Image classification data set "stare" (devTarak/TF_EXP_PRACTICE on GitHub). Class labels (2): normal, diabetic retinopathy.

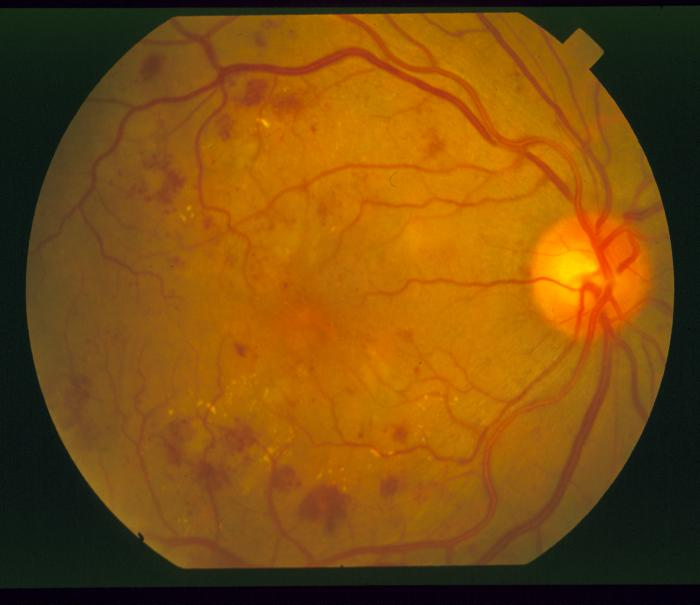
Label: diabetic retinopathy

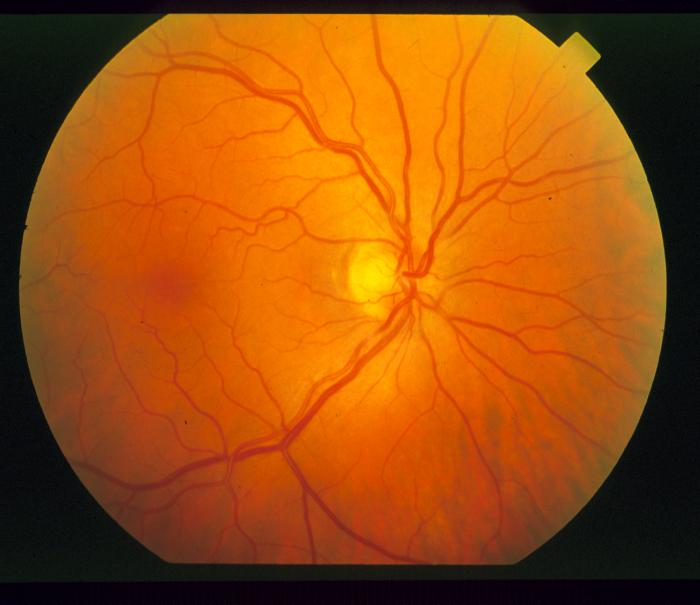
Label: normal

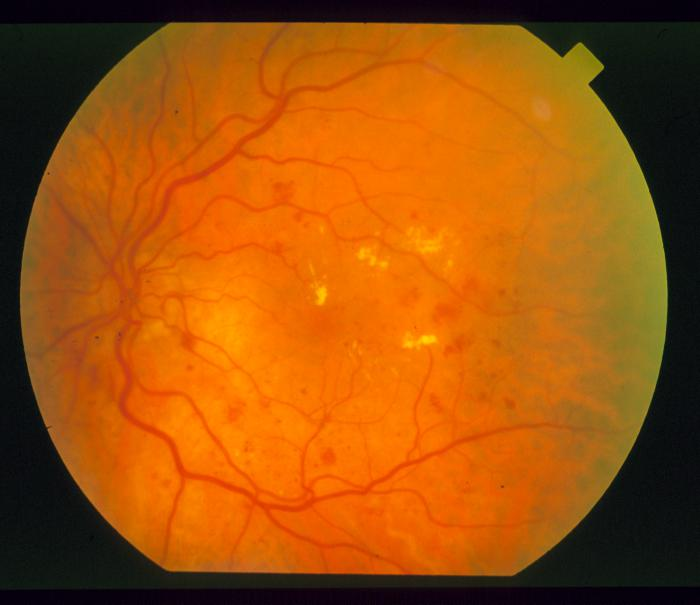
Label: diabetic retinopathy

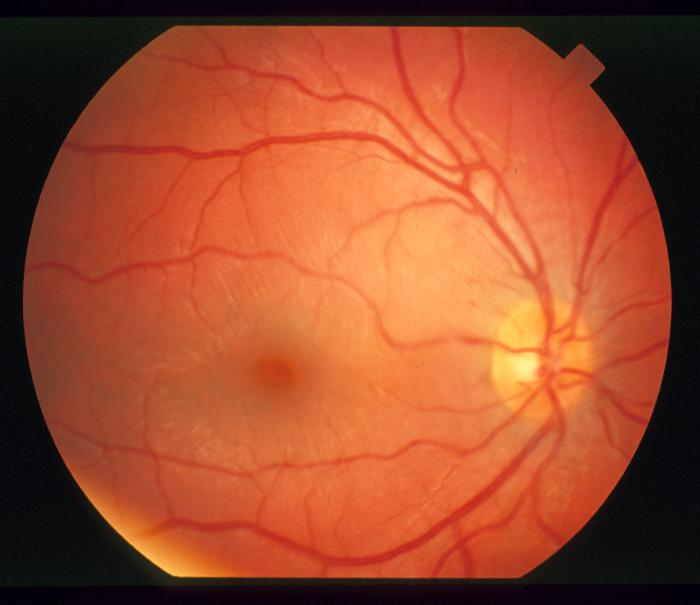
Label: normal

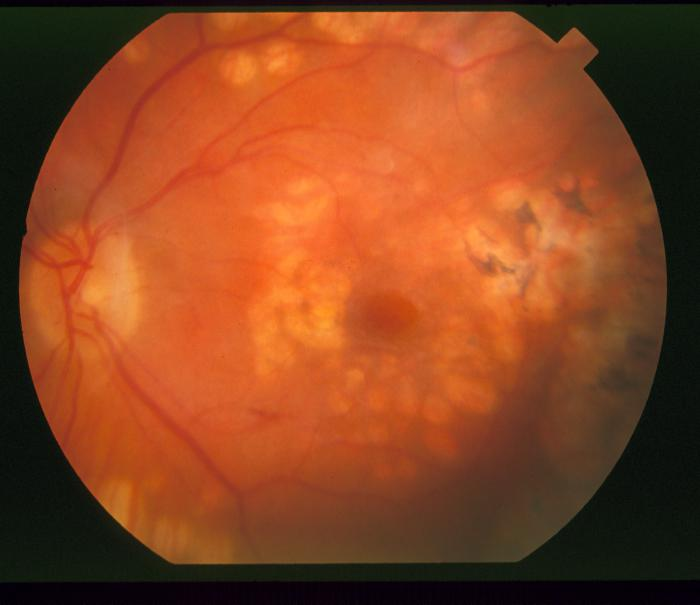
Label: diabetic retinopathy

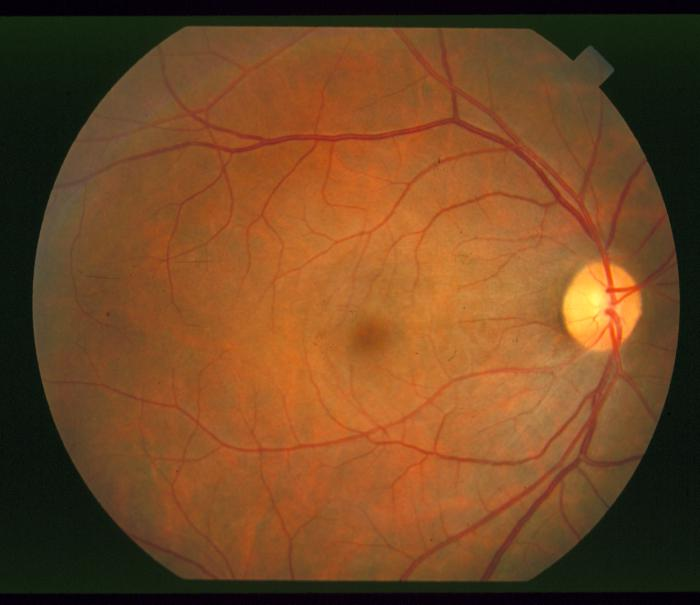
Label: normal
